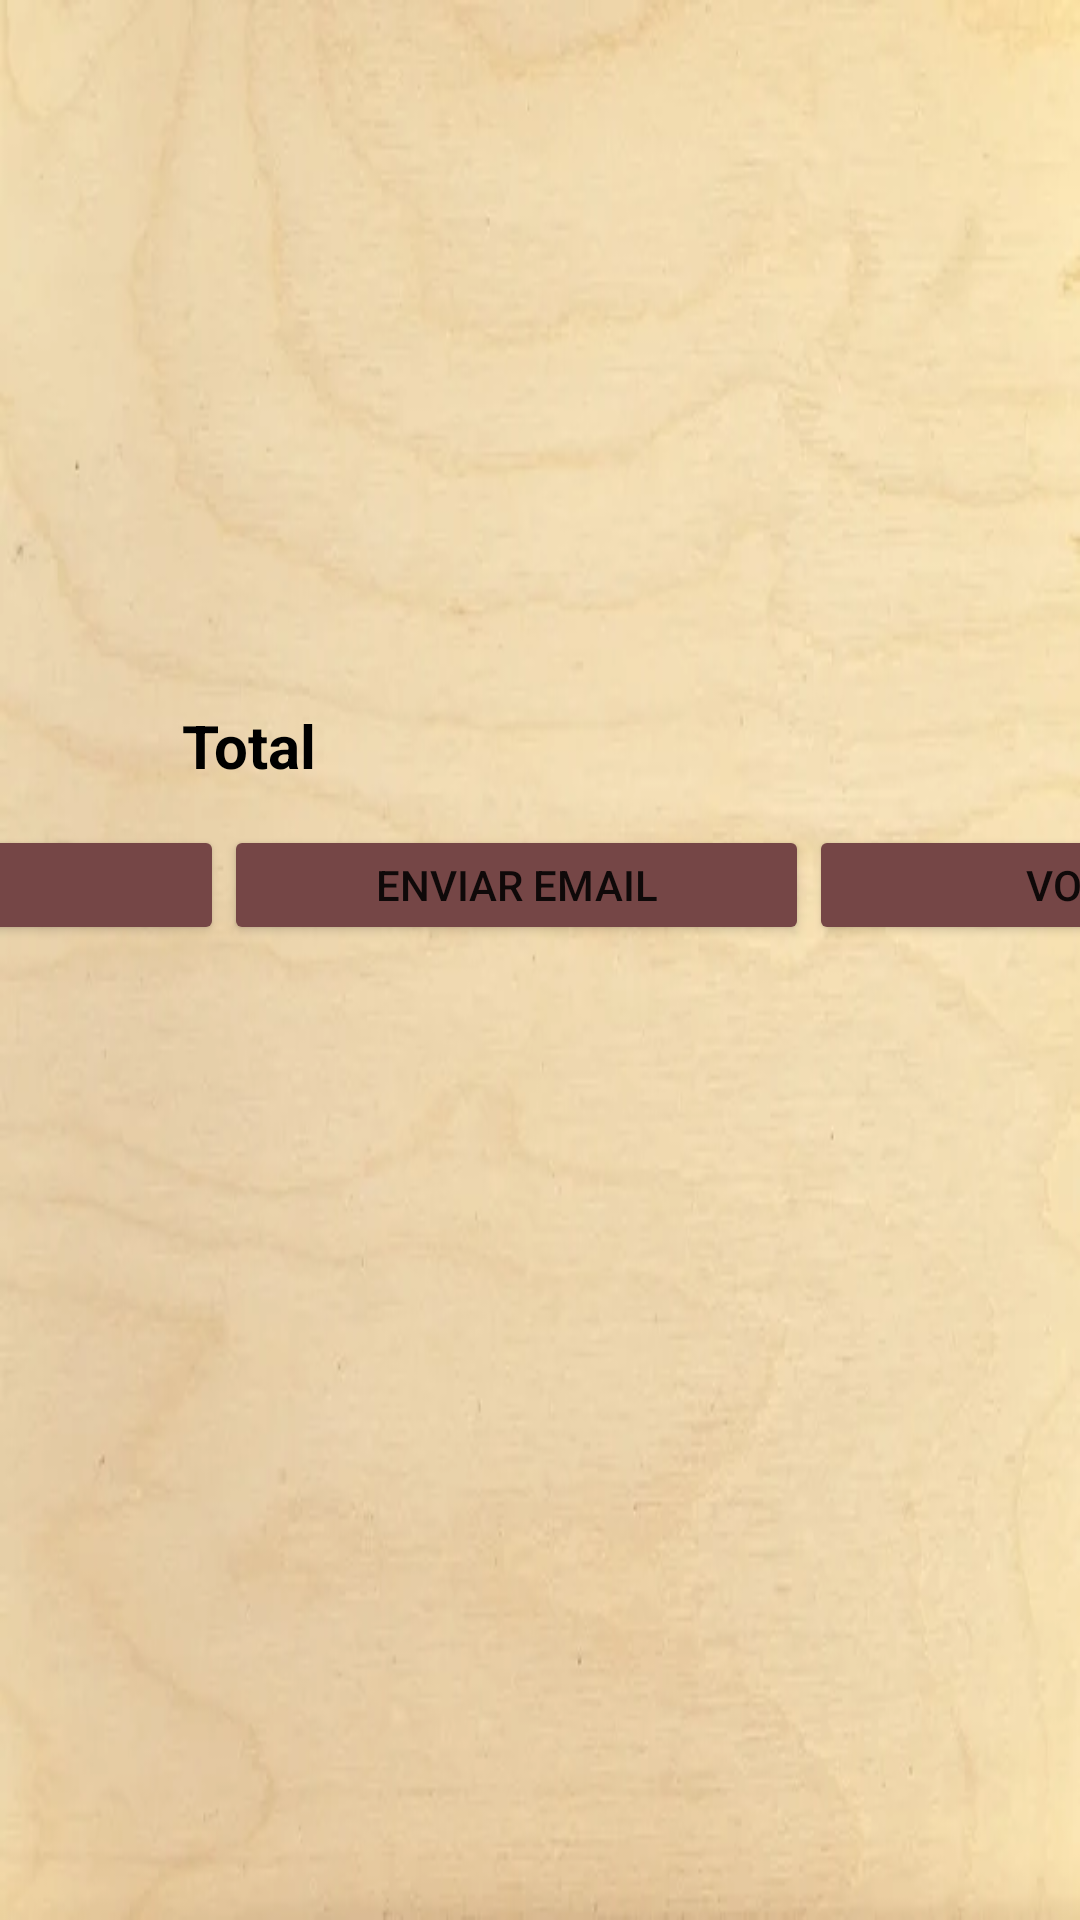

This screen was rendered from an Android layout file. Write that file and the resources it references.
<!-- AndroidManifest.xml: application theme Theme.AppBar -->
<!-- res/layout/activity_recycler_linea_pedido.xml -->
<?xml version="1.0" encoding="utf-8"?>
<androidx.constraintlayout.widget.ConstraintLayout xmlns:android="http://schemas.android.com/apk/res/android"
    xmlns:app="http://schemas.android.com/apk/res-auto"
    xmlns:tools="http://schemas.android.com/tools"
    android:layout_width="match_parent"
    android:layout_height="match_parent"
    android:background="@drawable/fondo"
    tools:context=".pedido.RecyclerLineaPedidoActivity">

    <androidx.recyclerview.widget.RecyclerView
        android:id="@+id/recycler_view_lineas_pedidos"
        android:layout_width="0dp"
        android:layout_height="225dp"
        app:layout_constraintEnd_toEndOf="parent"
        app:layout_constraintHorizontal_bias="0.666"
        app:layout_constraintStart_toStartOf="parent"
        app:layout_constraintTop_toTopOf="parent" />

    <TextView
        android:id="@+id/textView9"
        android:layout_width="195dp"
        android:layout_height="30dp"
        android:layout_marginTop="10dp"
        android:text="@string/txt_total"
        android:textAlignment="center"
        android:textColor="@color/black"
        android:textSize="20sp"
        android:textStyle="bold"
        app:layout_constraintEnd_toStartOf="@+id/totalproducto"
        app:layout_constraintHorizontal_bias="0.5"
        app:layout_constraintStart_toStartOf="parent"
        app:layout_constraintTop_toBottomOf="@+id/recycler_view_lineas_pedidos" />

    <TextView
        android:id="@+id/totalproducto"
        android:layout_width="195dp"
        android:layout_height="30dp"
        android:layout_marginTop="10dp"
        android:textAlignment="center"
        android:textColor="@color/black"
        android:textSize="20sp"
        android:textStyle="bold"
        app:layout_constraintEnd_toEndOf="parent"
        app:layout_constraintHorizontal_bias="0.5"
        app:layout_constraintStart_toEndOf="@+id/textView9"
        app:layout_constraintTop_toBottomOf="@+id/recycler_view_lineas_pedidos" />

    <Button
        android:id="@+id/btn_pdf_factura"
        android:layout_width="195dp"
        android:layout_height="40dp"
        android:layout_marginTop="10dp"
        android:backgroundTint="@color/botones_principales"
        android:text="@string/btn_pdf_factura"
        app:layout_constraintEnd_toStartOf="@+id/btn_enviar_email_factura"
        app:layout_constraintHorizontal_bias="0.5"
        app:layout_constraintStart_toStartOf="parent"
        app:layout_constraintTop_toBottomOf="@+id/textView9" />

    <Button
        android:id="@+id/btn_volver_factura"
        android:layout_width="195dp"
        android:layout_height="40dp"
        android:layout_marginTop="10dp"
        android:layout_marginEnd="16dp"
        android:backgroundTint="@color/botones_principales"
        android:text="@string/btn_volver"
        app:layout_constraintEnd_toEndOf="parent"
        app:layout_constraintHorizontal_bias="0.5"
        app:layout_constraintStart_toEndOf="@+id/btn_enviar_email_factura"
        app:layout_constraintTop_toBottomOf="@+id/totalproducto" />

    <Button
        android:id="@+id/btn_enviar_email_factura"
        android:layout_width="195dp"
        android:layout_height="40dp"
        android:layout_marginTop="10dp"
        android:backgroundTint="@color/botones_principales"
        android:text="@string/btn_email_factura"
        app:layout_constraintEnd_toStartOf="@+id/btn_volver_factura"
        app:layout_constraintHorizontal_bias="0.5"
        app:layout_constraintStart_toEndOf="@+id/btn_pdf_factura"
        app:layout_constraintTop_toBottomOf="@+id/textView9" />

</androidx.constraintlayout.widget.ConstraintLayout>
<!-- resources referenced by this layout -->
<resources>
  <color name="black">#FF000000</color>
  <color name="botones_principales">#754646</color>
  <!-- drawable fondo: jpg bitmap (drawable, 14970 bytes) -->
  <string name="btn_email_factura">Enviar email</string>
  <string name="btn_pdf_factura">Pagar</string>
  <string name="btn_volver">Volver</string>
  <string name="txt_total">Total</string>
  <style name="Theme.AppBar" parent="Theme.MaterialComponents.DayNight.DarkActionBar">
          
          <item name="colorPrimary">@color/purple_500</item>
          <item name="colorPrimaryVariant">@color/purple_700</item>
          <item name="colorOnPrimary">@color/white</item>
          
          <item name="colorSecondary">@color/teal_200</item>
          <item name="colorSecondaryVariant">@color/teal_700</item>
          <item name="colorOnSecondary">@color/black</item>
          
          <item name="android:statusBarColor" tools:targetApi="l">?attr/colorPrimaryVariant</item>
          
      </style>
  <color name="purple_500">#FF6200EE</color>
  <color name="purple_700">#FF3700B3</color>
  <color name="white">#FFFFFFFF</color>
  <color name="teal_200">#FF03DAC5</color>
  <color name="teal_700">#FF018786</color>
</resources>
